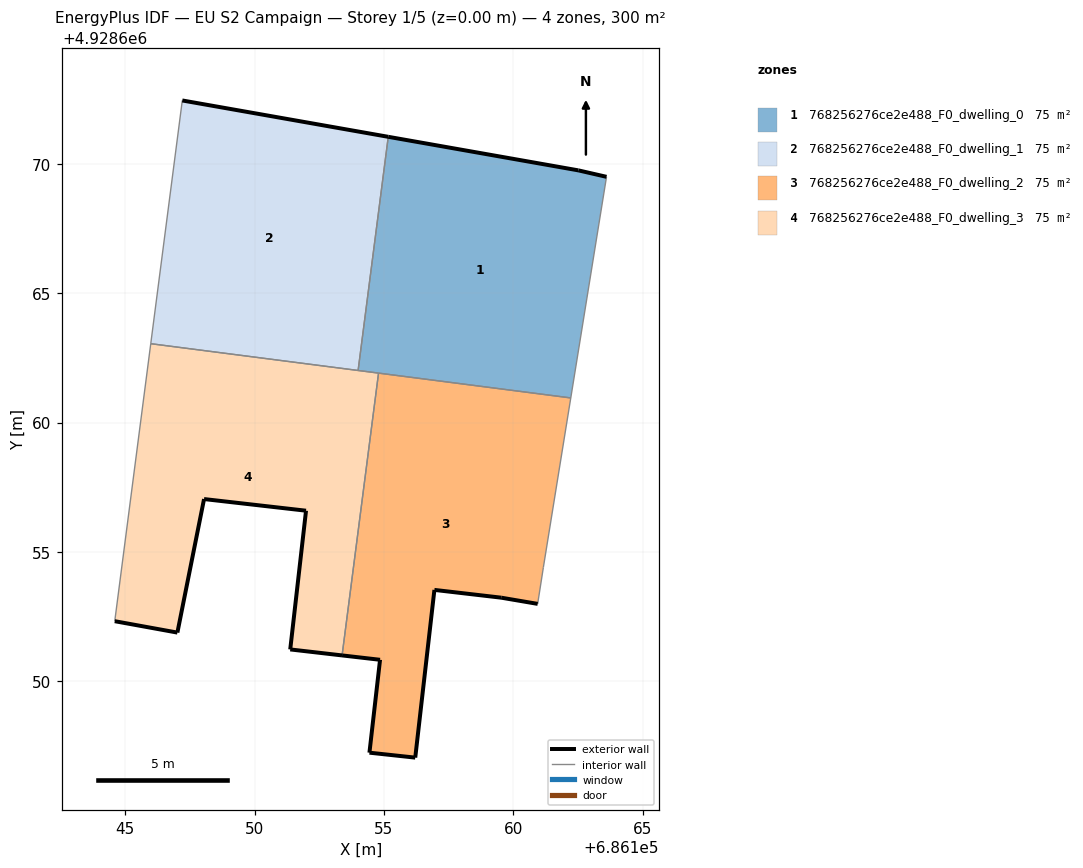
=== STOREY PLAN SPEC (per zone: floor XY polygon, exterior-wall plan segments, windows/doors) ===
zone 1: 768256276ce2e488_F0_dwelling_0  (75.0 m²)
  floor: (686162.22, 4928660.95) (686163.60, 4928669.49) (686162.51, 4928669.74) (686155.17, 4928671.04) (686154.00, 4928662.01)
  exterior wall: (686155.17, 4928671.04) – (686162.51, 4928669.74)  [7.5 m]
  exterior wall: (686162.51, 4928669.74) – (686163.60, 4928669.49)  [1.1 m]
  interior walls: 4
zone 2: 768256276ce2e488_F0_dwelling_1  (75.0 m²)
  floor: (686154.00, 4928662.01) (686155.17, 4928671.04) (686147.21, 4928672.44) (686145.99, 4928663.05)
  exterior wall: (686147.21, 4928672.44) – (686155.17, 4928671.04)  [8.1 m]
  interior walls: 3
zone 3: 768256276ce2e488_F0_dwelling_2  (75.0 m²)
  floor: (686156.21, 4928647.05) (686156.95, 4928653.53) (686159.53, 4928653.23) (686160.94, 4928652.99) (686161.16, 4928654.40) (686162.22, 4928660.95) (686154.79, 4928661.91) (686153.38, 4928651.00) (686154.85, 4928650.83) (686154.44, 4928647.25)
  exterior wall: (686160.94, 4928652.99) – (686159.53, 4928653.23)  [1.4 m]
  exterior wall: (686159.53, 4928653.23) – (686156.95, 4928653.53)  [2.6 m]
  exterior wall: (686156.95, 4928653.53) – (686156.21, 4928647.05)  [6.5 m]
  exterior wall: (686156.21, 4928647.05) – (686154.44, 4928647.25)  [1.8 m]
  exterior wall: (686154.44, 4928647.25) – (686154.85, 4928650.83)  [3.6 m]
  exterior wall: (686154.85, 4928650.83) – (686153.38, 4928651.00)  [1.5 m]
  interior walls: 4
zone 4: 768256276ce2e488_F0_dwelling_3  (75.0 m²)
  floor: (686153.38, 4928651.00) (686154.79, 4928661.91) (686145.99, 4928663.05) (686144.60, 4928652.33) (686147.02, 4928651.88) (686148.05, 4928657.04) (686151.99, 4928656.59) (686151.38, 4928651.23)
  exterior wall: (686153.38, 4928651.00) – (686151.38, 4928651.23)  [2.0 m]
  exterior wall: (686151.38, 4928651.23) – (686151.99, 4928656.59)  [5.4 m]
  exterior wall: (686151.99, 4928656.59) – (686148.05, 4928657.04)  [4.0 m]
  exterior wall: (686148.05, 4928657.04) – (686147.02, 4928651.88)  [5.3 m]
  exterior wall: (686147.02, 4928651.88) – (686144.60, 4928652.33)  [2.5 m]
  interior walls: 4

=== DERIVED (storey summary) ===
Building: EU S2 Campaign
Storey: 1 of 5  (floor level z = 0.00 m)
Storey gross floor area: 300.0 m²
Zones on this storey: 4
  - 768256276ce2e488_F0_dwelling_0: floor 75.0 m²; exterior wall 8.6 m (25.7 m²); WWR 0.0%
  - 768256276ce2e488_F0_dwelling_1: floor 75.0 m²; exterior wall 8.1 m (24.2 m²); WWR 0.0%
  - 768256276ce2e488_F0_dwelling_2: floor 75.0 m²; exterior wall 17.4 m (52.3 m²); WWR 0.0%
  - 768256276ce2e488_F0_dwelling_3: floor 75.0 m²; exterior wall 19.1 m (57.3 m²); WWR 0.0%
Zone adjacency (shared interzone walls):
  - 768256276ce2e488_F0_dwelling_0 ↔ 768256276ce2e488_F0_dwelling_1
  - 768256276ce2e488_F0_dwelling_0 ↔ 768256276ce2e488_F0_dwelling_2
  - 768256276ce2e488_F0_dwelling_0 ↔ 768256276ce2e488_F0_dwelling_3
  - 768256276ce2e488_F0_dwelling_1 ↔ 768256276ce2e488_F0_dwelling_3
  - 768256276ce2e488_F0_dwelling_2 ↔ 768256276ce2e488_F0_dwelling_3